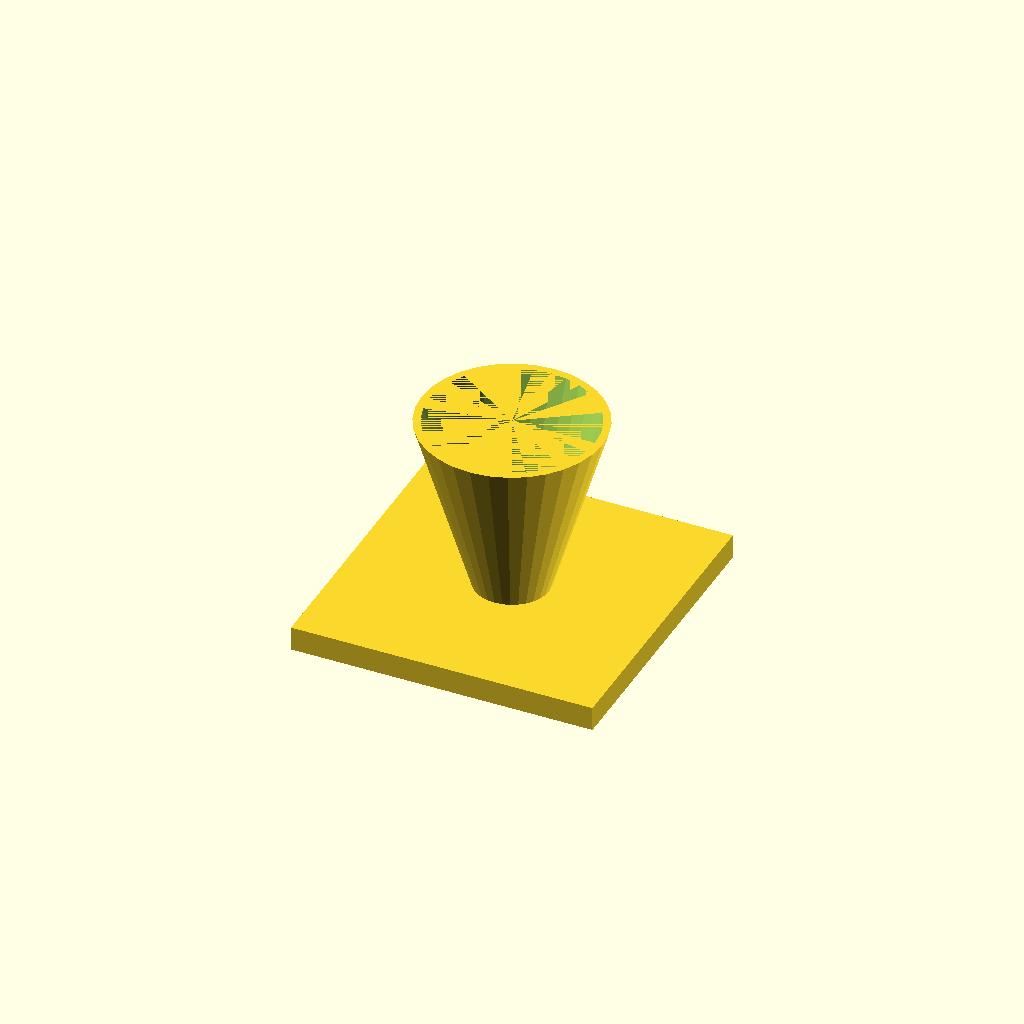
Cell 1: the model at its default parameters.
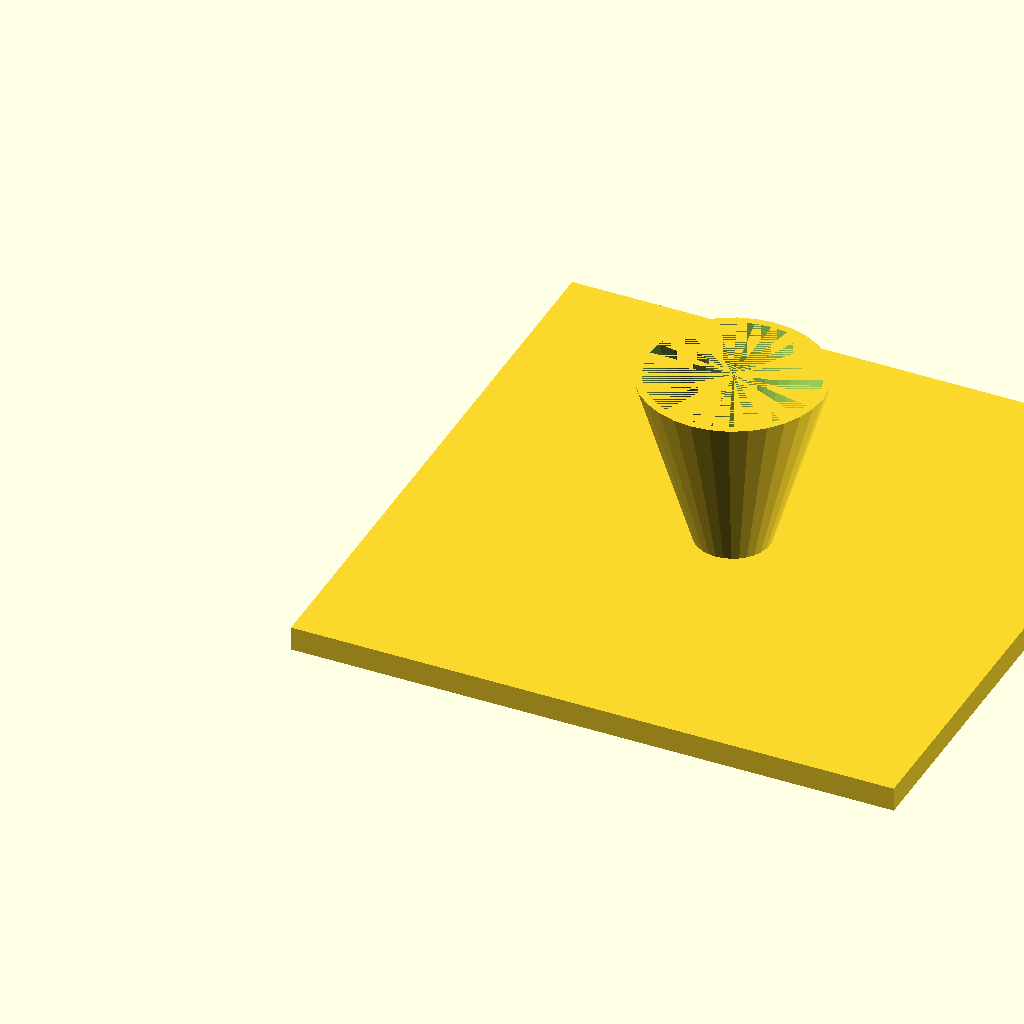
Cell 2: the same model with fl = 200.
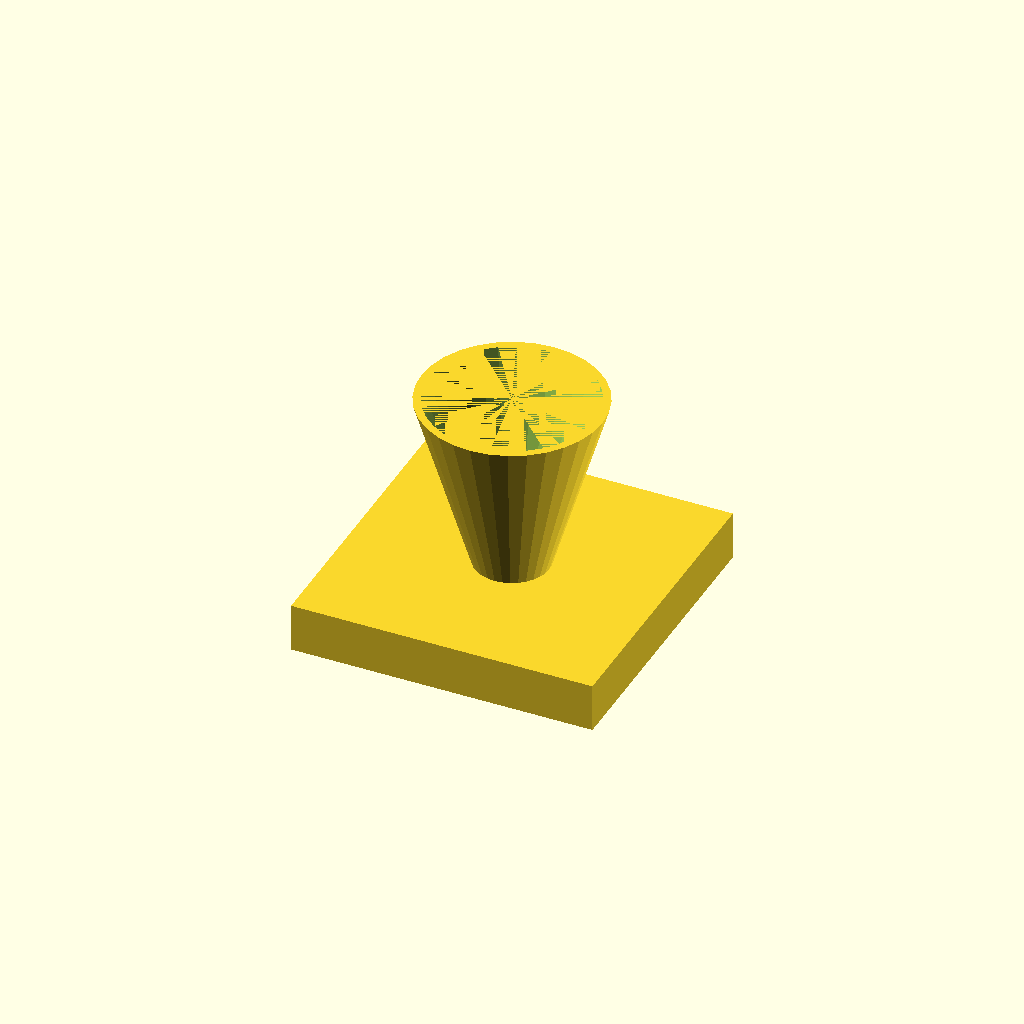
Cell 3: the same model with fl_t = 16.
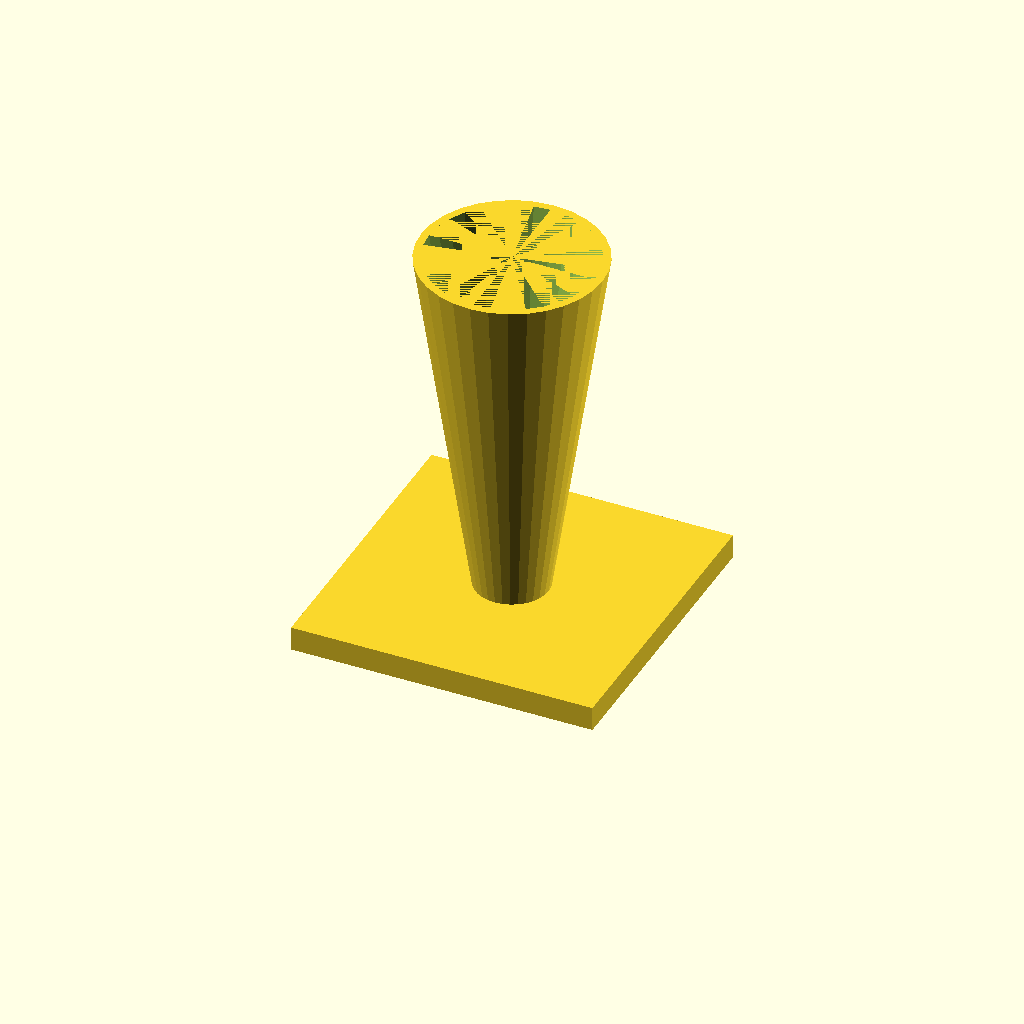
Cell 4: cone_h = 120 (everything else at default).
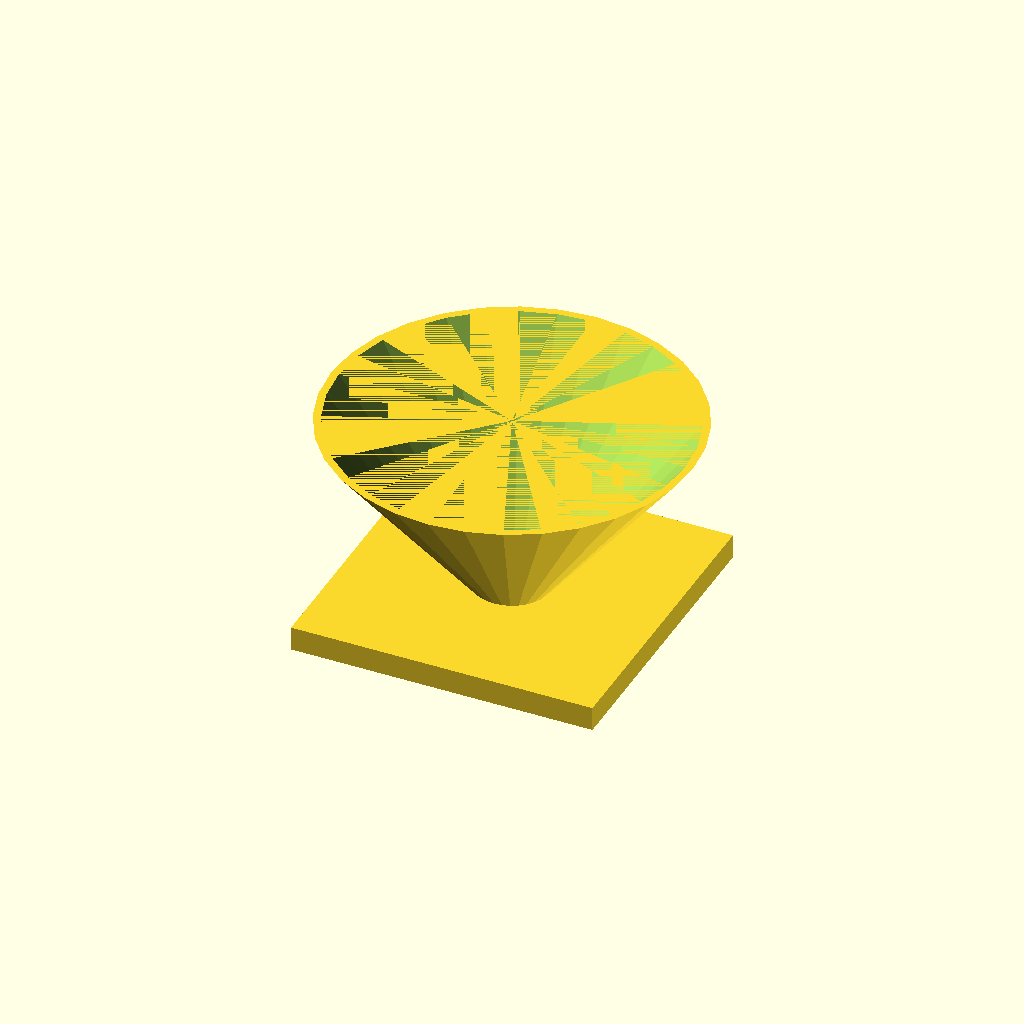
Cell 5 — top_d set to 120, the other parameters unchanged.
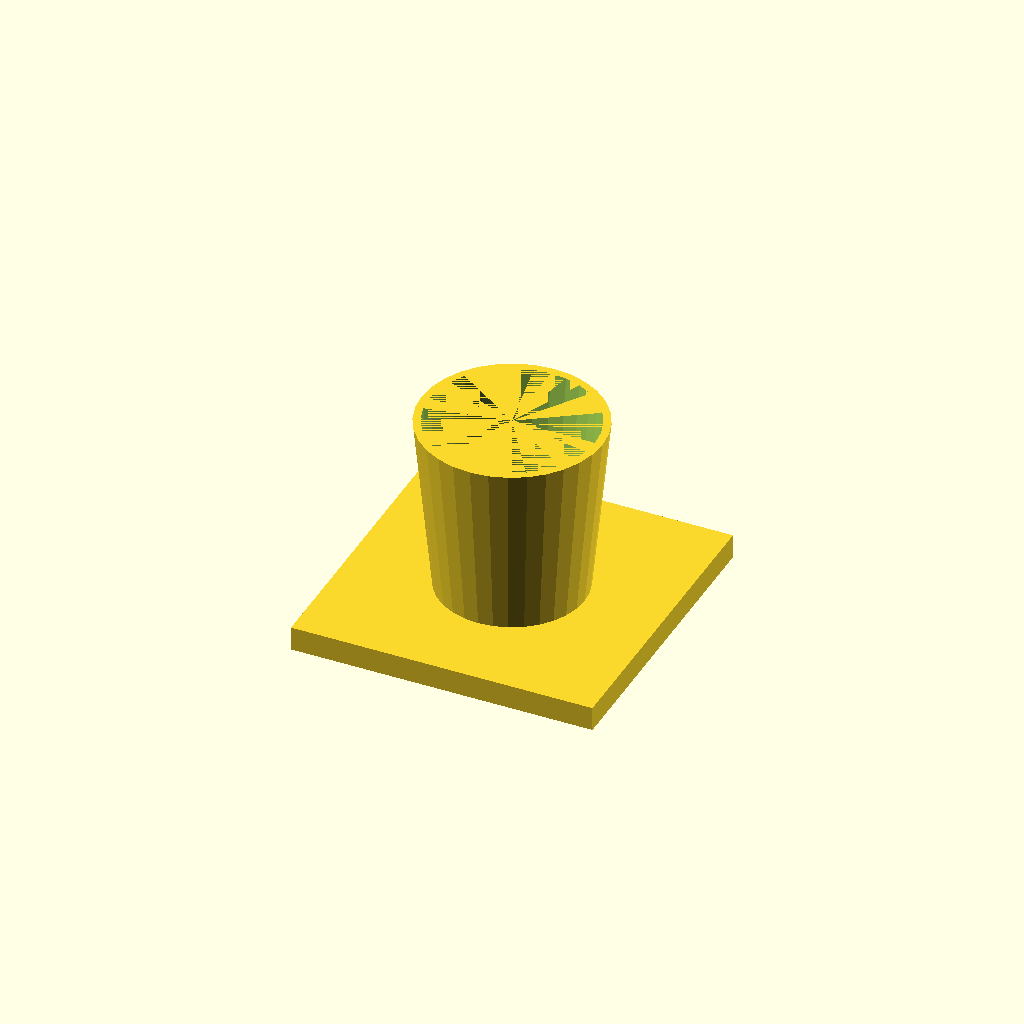
Cell 6: the same model with bot_d = 48.
All cells are drawn from one camera (rotation 55°, 0°, 25°, orthographic, colour scheme Cornfield), so only the parameter changes between them.
OpenSCAD source file optional_data/data/solid3/hopper/part_0014.scad:
$fn = 32;

// ----------------------------------------------------------------------
// Hopper: funnel with square flange
// ----------------------------------------------------------------------

// --- parameters (mm) ---
fl = 100;                 // flange side, X and Y
fl_t = 8;                 // flange thickness
cone_h = 60;              // cone height above the flange
top_d = 60;               // cone mouth diameter
bot_d = 24;               // cone spout diameter
wall = 2.5;               // cone wall thickness

bore_d = bot_d - 2 * wall;  // spout bore diameter
total_h = fl_t + cone_h - 1;  // overall height

difference() {
  union() {
    cube([fl, fl, fl_t]);
    translate([fl / 2, fl / 2, fl_t - 1])
      cylinder(h = cone_h, d1 = bot_d, d2 = top_d);
  }
  translate([fl / 2, fl / 2, fl_t - 2])
    cylinder(h = cone_h + 1, d1 = bore_d, d2 = top_d - 2 * wall);
}
Parameter table extracted from the source (name, type, default, range or options):
fl: number, default 100
fl_t: number, default 8
cone_h: number, default 60
top_d: number, default 60
bot_d: number, default 24
wall: number, default 2.5
